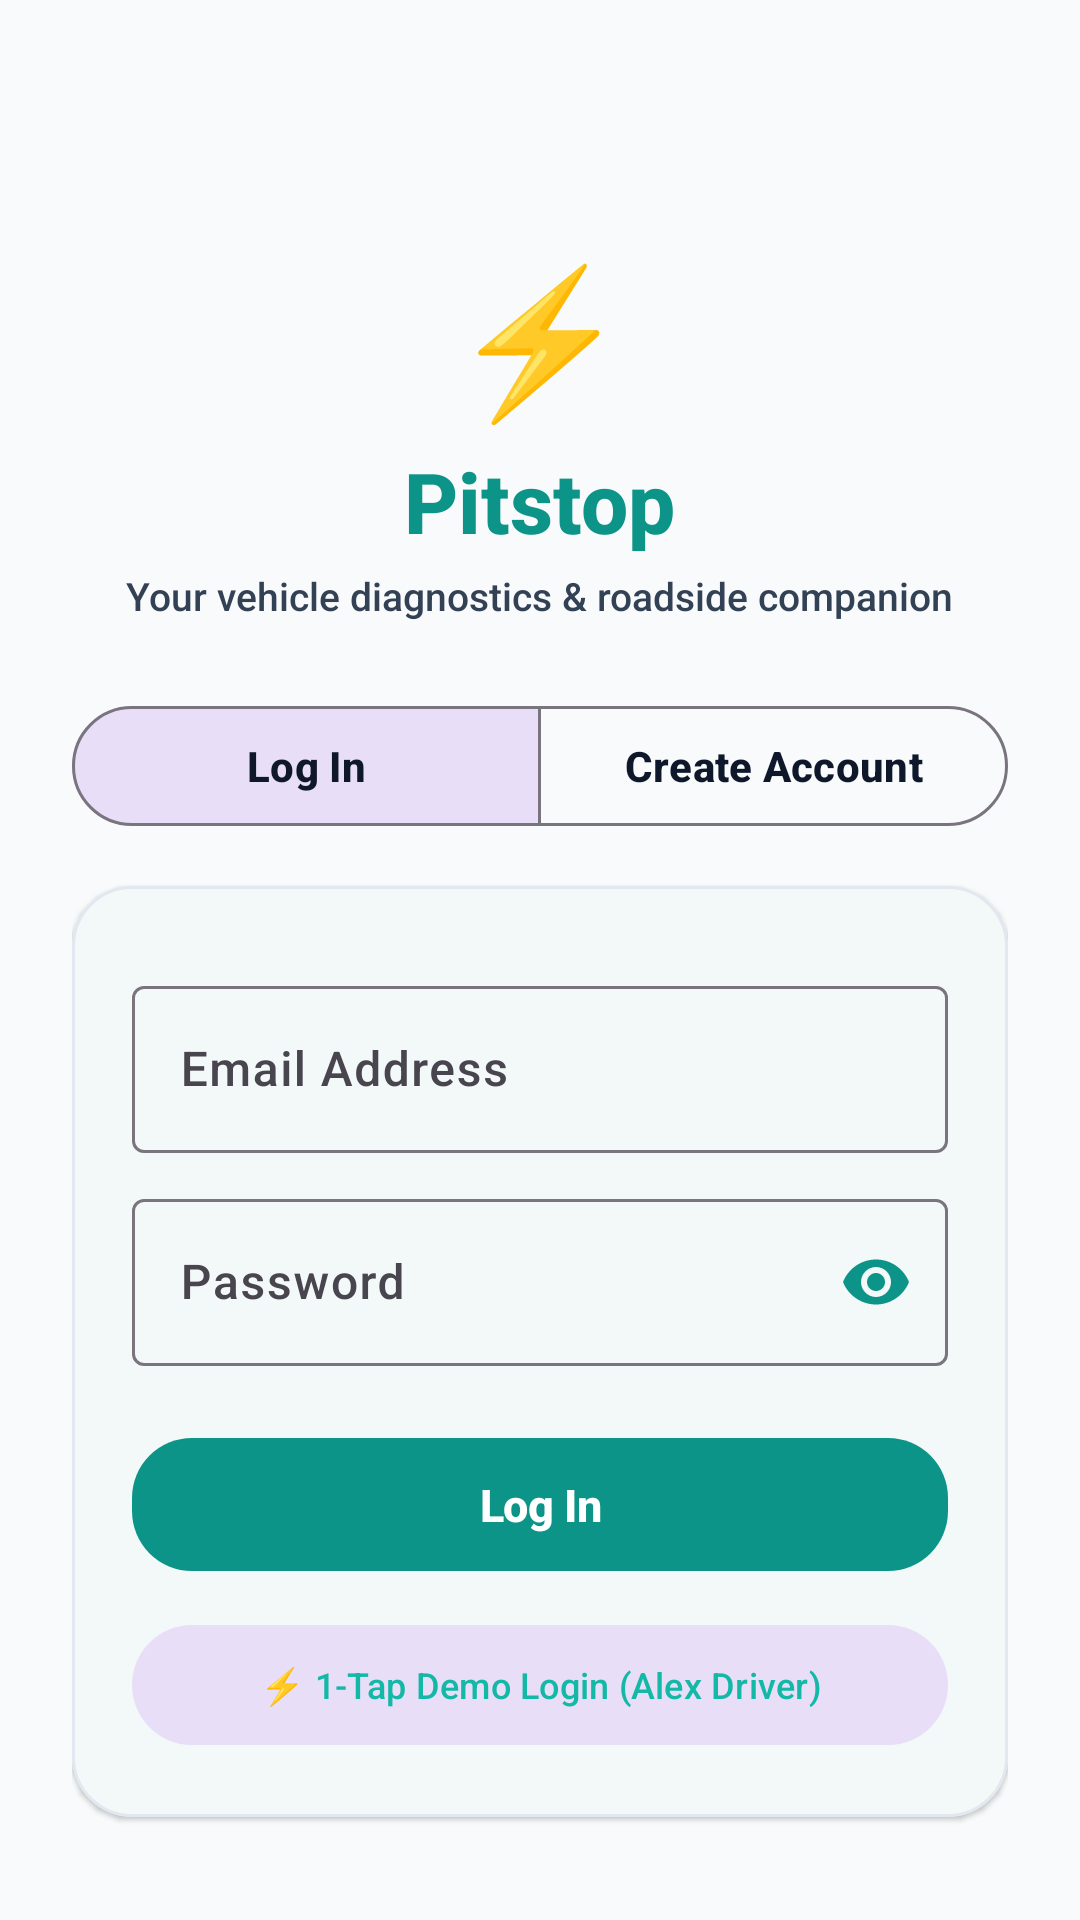

Reconstruct the res/layout file that produces this screen, plus the resources it refers to.
<!-- AndroidManifest.xml: application theme Theme.Vehiclefix -->
<!-- res/layout/activity_auth.xml -->
<?xml version="1.0" encoding="utf-8"?>
<androidx.core.widget.NestedScrollView xmlns:android="http://schemas.android.com/apk/res/android"
    xmlns:app="http://schemas.android.com/apk/res-auto"
    android:layout_width="match_parent"
    android:layout_height="match_parent"
    android:fitsSystemWindows="true"
    android:background="@color/bg_dark"
    android:fillViewport="true">

    <LinearLayout
        android:layout_width="match_parent"
        android:layout_height="wrap_content"
        android:gravity="center_horizontal"
        android:orientation="vertical"
        android:padding="24dp">

        
        <LinearLayout
            android:layout_width="match_parent"
            android:layout_height="wrap_content"
            android:gravity="end"
            android:orientation="horizontal">

            <ImageButton
                android:id="@+id/btnCloseAuth"
                android:layout_width="48dp"
                android:layout_height="48dp"
                android:padding="12dp"
                android:background="?attr/selectableItemBackgroundBorderless"
                android:contentDescription="Close Authentication Screen"
                android:src="@drawable/ic_close"
                app:tint="@color/text_secondary" />
        </LinearLayout>

        
        <TextView
            android:layout_width="wrap_content"
            android:layout_height="wrap_content"
            android:layout_marginTop="8dp"
            android:text="⚡"
            android:textSize="48sp" />

        <TextView
            android:layout_width="wrap_content"
            android:layout_height="wrap_content"
            android:layout_marginTop="4dp"
            android:text="Pitstop"
            android:textColor="@color/primary"
            android:textSize="28sp"
            android:textStyle="bold" />

        <TextView
            android:id="@+id/tvAuthSubtitle"
            android:layout_width="wrap_content"
            android:layout_height="wrap_content"
            android:layout_marginTop="4dp"
            android:text="Your vehicle diagnostics &amp; roadside companion"
            android:textColor="@color/text_secondary"
            android:textSize="13sp" />

        
        <com.google.android.material.button.MaterialButtonToggleGroup
            android:id="@+id/toggleAuthMode"
            android:layout_width="match_parent"
            android:layout_height="wrap_content"
            android:layout_marginTop="24dp"
            app:checkedButton="@id/btnTabLogin"
            app:selectionRequired="true"
            app:singleSelection="true">

            <com.google.android.material.button.MaterialButton
                android:id="@+id/btnTabLogin"
                style="@style/Widget.Material3.Button.OutlinedButton"
                android:layout_width="0dp"
                android:layout_height="wrap_content"
                android:layout_weight="1"
                android:text="Log In"
                android:textColor="@color/text_primary"
                android:textSize="14sp"
                android:textStyle="bold" />

            <com.google.android.material.button.MaterialButton
                android:id="@+id/btnTabRegister"
                style="@style/Widget.Material3.Button.OutlinedButton"
                android:layout_width="0dp"
                android:layout_height="wrap_content"
                android:layout_weight="1"
                android:text="Create Account"
                android:textColor="@color/text_primary"
                android:textSize="14sp"
                android:textStyle="bold" />
        </com.google.android.material.button.MaterialButtonToggleGroup>

        
        <com.google.android.material.card.MaterialCardView
            style="@style/TechCard"
            android:layout_width="match_parent"
            android:layout_height="wrap_content"
            android:layout_marginTop="16dp">

            <LinearLayout
                android:layout_width="match_parent"
                android:layout_height="wrap_content"
                android:orientation="vertical"
                android:padding="20dp">

                
                <com.google.android.material.textfield.TextInputLayout
                    android:id="@+id/tilName"
                    style="@style/Widget.Material3.TextInputLayout.OutlinedBox"
                    android:layout_width="match_parent"
                    android:layout_height="wrap_content"
                    android:hint="Full Name"
                    android:visibility="gone">

                    <com.google.android.material.textfield.TextInputEditText
                        android:id="@+id/etName"
                        android:layout_width="match_parent"
                        android:layout_height="wrap_content"
                        android:inputType="textPersonName"
                        android:textColor="@color/text_primary" />
                </com.google.android.material.textfield.TextInputLayout>

                
                <com.google.android.material.textfield.TextInputLayout
                    android:id="@+id/tilEmail"
                    style="@style/Widget.Material3.TextInputLayout.OutlinedBox"
                    android:layout_width="match_parent"
                    android:layout_height="wrap_content"
                    android:layout_marginTop="8dp"
                    android:hint="Email Address">

                    <com.google.android.material.textfield.TextInputEditText
                        android:id="@+id/etEmail"
                        android:layout_width="match_parent"
                        android:layout_height="wrap_content"
                        android:inputType="textEmailAddress"
                        android:textColor="@color/text_primary" />
                </com.google.android.material.textfield.TextInputLayout>

                
                <com.google.android.material.textfield.TextInputLayout
                    android:id="@+id/tilPhone"
                    style="@style/Widget.Material3.TextInputLayout.OutlinedBox"
                    android:layout_width="match_parent"
                    android:layout_height="wrap_content"
                    android:layout_marginTop="10dp"
                    android:hint="Phone Number (for Roadside SOS)"
                    android:visibility="gone">

                    <com.google.android.material.textfield.TextInputEditText
                        android:id="@+id/etPhone"
                        android:layout_width="match_parent"
                        android:layout_height="wrap_content"
                        android:inputType="phone"
                        android:textColor="@color/text_primary" />
                </com.google.android.material.textfield.TextInputLayout>

                
                <com.google.android.material.textfield.TextInputLayout
                    android:id="@+id/tilPassword"
                    style="@style/Widget.Material3.TextInputLayout.OutlinedBox"
                    android:layout_width="match_parent"
                    android:layout_height="wrap_content"
                    android:layout_marginTop="10dp"
                    android:hint="Password"
                    app:passwordToggleEnabled="true"
                    app:passwordToggleTint="@color/primary">

                    <com.google.android.material.textfield.TextInputEditText
                        android:id="@+id/etPassword"
                        android:layout_width="match_parent"
                        android:layout_height="wrap_content"
                        android:inputType="textPassword"
                        android:textColor="@color/text_primary" />
                </com.google.android.material.textfield.TextInputLayout>

                
                <com.google.android.material.button.MaterialButton
                    android:id="@+id/btnSubmitAuth"
                    style="@style/PrimaryTechButton"
                    android:layout_width="match_parent"
                    android:layout_height="wrap_content"
                    android:layout_marginTop="20dp"
                    android:paddingVertical="12dp"
                    android:text="Log In"
                    android:textSize="15sp" />

                
                <com.google.android.material.button.MaterialButton
                    android:id="@+id/btnDemoLogin"
                    style="@style/Widget.Material3.Button.TonalButton"
                    android:layout_width="match_parent"
                    android:layout_height="wrap_content"
                    android:layout_marginTop="10dp"
                    android:text="⚡ 1-Tap Demo Login (Alex Driver)"
                    android:textColor="@color/primary_light"
                    android:textSize="12sp" />
            </LinearLayout>
        </com.google.android.material.card.MaterialCardView>

        
        <com.google.android.material.button.MaterialButton
            android:id="@+id/btnGuestMode"
            style="@style/Widget.Material3.Button.TextButton"
            android:layout_width="wrap_content"
            android:layout_height="wrap_content"
            android:layout_marginTop="16dp"
            android:text="Skip &amp; Continue as Guest ➔"
            android:textColor="@color/text_secondary"
            android:textSize="13sp" />

    </LinearLayout>
</androidx.core.widget.NestedScrollView>
<!-- resources referenced by this layout -->
<resources>
  <color name="bg_dark">#F8FAFC</color>
  <color name="primary">#0D9488</color>
  <color name="primary_light">#14B8A6</color>
  <color name="text_primary">#0F172A</color>
  <color name="text_secondary">#334155</color>
  <style name="PrimaryTechButton" parent="Widget.Material3.Button">
          <item name="backgroundTint">@color/primary</item>
          <item name="android:textColor">@color/on_primary</item>
          <item name="cornerRadius">20dp</item>
          <item name="android:fontFamily">sans-serif-medium</item>
          <item name="android:textStyle">bold</item>
          <item name="android:letterSpacing">-0.01</item>
      </style>
  <style name="TechCard" parent="Widget.Material3.CardView.Elevated">
          <item name="cardBackgroundColor">@color/bg_card</item>
          <item name="cardCornerRadius">20dp</item>
          <item name="cardElevation">1dp</item>
          <item name="strokeColor">@color/card_stroke</item>
          <item name="strokeWidth">1dp</item>
      </style>
  <style name="Theme.Vehiclefix" parent="Theme.Material3.DayNight.NoActionBar">
          
          <item name="colorPrimary">@color/primary</item>
          <item name="colorPrimaryVariant">@color/primary_variant</item>
          <item name="colorOnPrimary">@color/on_primary</item>
          
          <item name="colorSecondary">@color/secondary</item>
          <item name="colorSecondaryVariant">@color/secondary_variant</item>
          <item name="colorOnSecondary">@color/on_secondary</item>
          
          <item name="android:windowBackground">@color/bg_dark</item>
          <item name="android:colorBackground">@color/bg_dark</item>
          <item name="colorSurface">@color/bg_surface</item>
          <item name="colorOnSurface">@color/text_primary</item>
          
          <item name="android:statusBarColor">@color/bg_surface</item>
          <item name="android:navigationBarColor">@color/bg_surface</item>
          <item name="android:windowLightStatusBar" tools:targetApi="m">true</item>
          <item name="android:windowLightNavigationBar" tools:targetApi="o_mr1">true</item>
          <item name="android:windowDisablePreview">true</item>
          <item name="android:fontFamily">sans-serif-medium</item>
          <item name="android:windowAnimationStyle">@style/PitstopNoWindowAnimation</item>
      </style>
  <color name="on_primary">#FFFFFF</color>
  <color name="bg_card">#FFFFFF</color>
  <color name="card_stroke">#E2E8F0</color>
  <color name="primary_variant">#0F766E</color>
  <color name="secondary">#475569</color>
  <color name="secondary_variant">#334155</color>
  <color name="on_secondary">#FFFFFF</color>
  <color name="bg_surface">#FFFFFF</color>
  <style name="PitstopNoWindowAnimation">
          <item name="android:activityOpenEnterAnimation">@anim/no_anim</item>
          <item name="android:activityOpenExitAnimation">@anim/no_anim</item>
          <item name="android:activityCloseEnterAnimation">@anim/no_anim</item>
          <item name="android:activityCloseExitAnimation">@anim/no_anim</item>
          <item name="android:taskOpenEnterAnimation">@anim/no_anim</item>
          <item name="android:taskOpenExitAnimation">@anim/no_anim</item>
          <item name="android:taskCloseEnterAnimation">@anim/no_anim</item>
          <item name="android:taskCloseExitAnimation">@anim/no_anim</item>
          <item name="android:taskToFrontEnterAnimation">@anim/no_anim</item>
          <item name="android:taskToFrontExitAnimation">@anim/no_anim</item>
          <item name="android:taskToBackEnterAnimation">@anim/no_anim</item>
          <item name="android:taskToBackExitAnimation">@anim/no_anim</item>
          <item name="android:windowEnterAnimation">@anim/no_anim</item>
          <item name="android:windowExitAnimation">@anim/no_anim</item>
      </style>
</resources>
